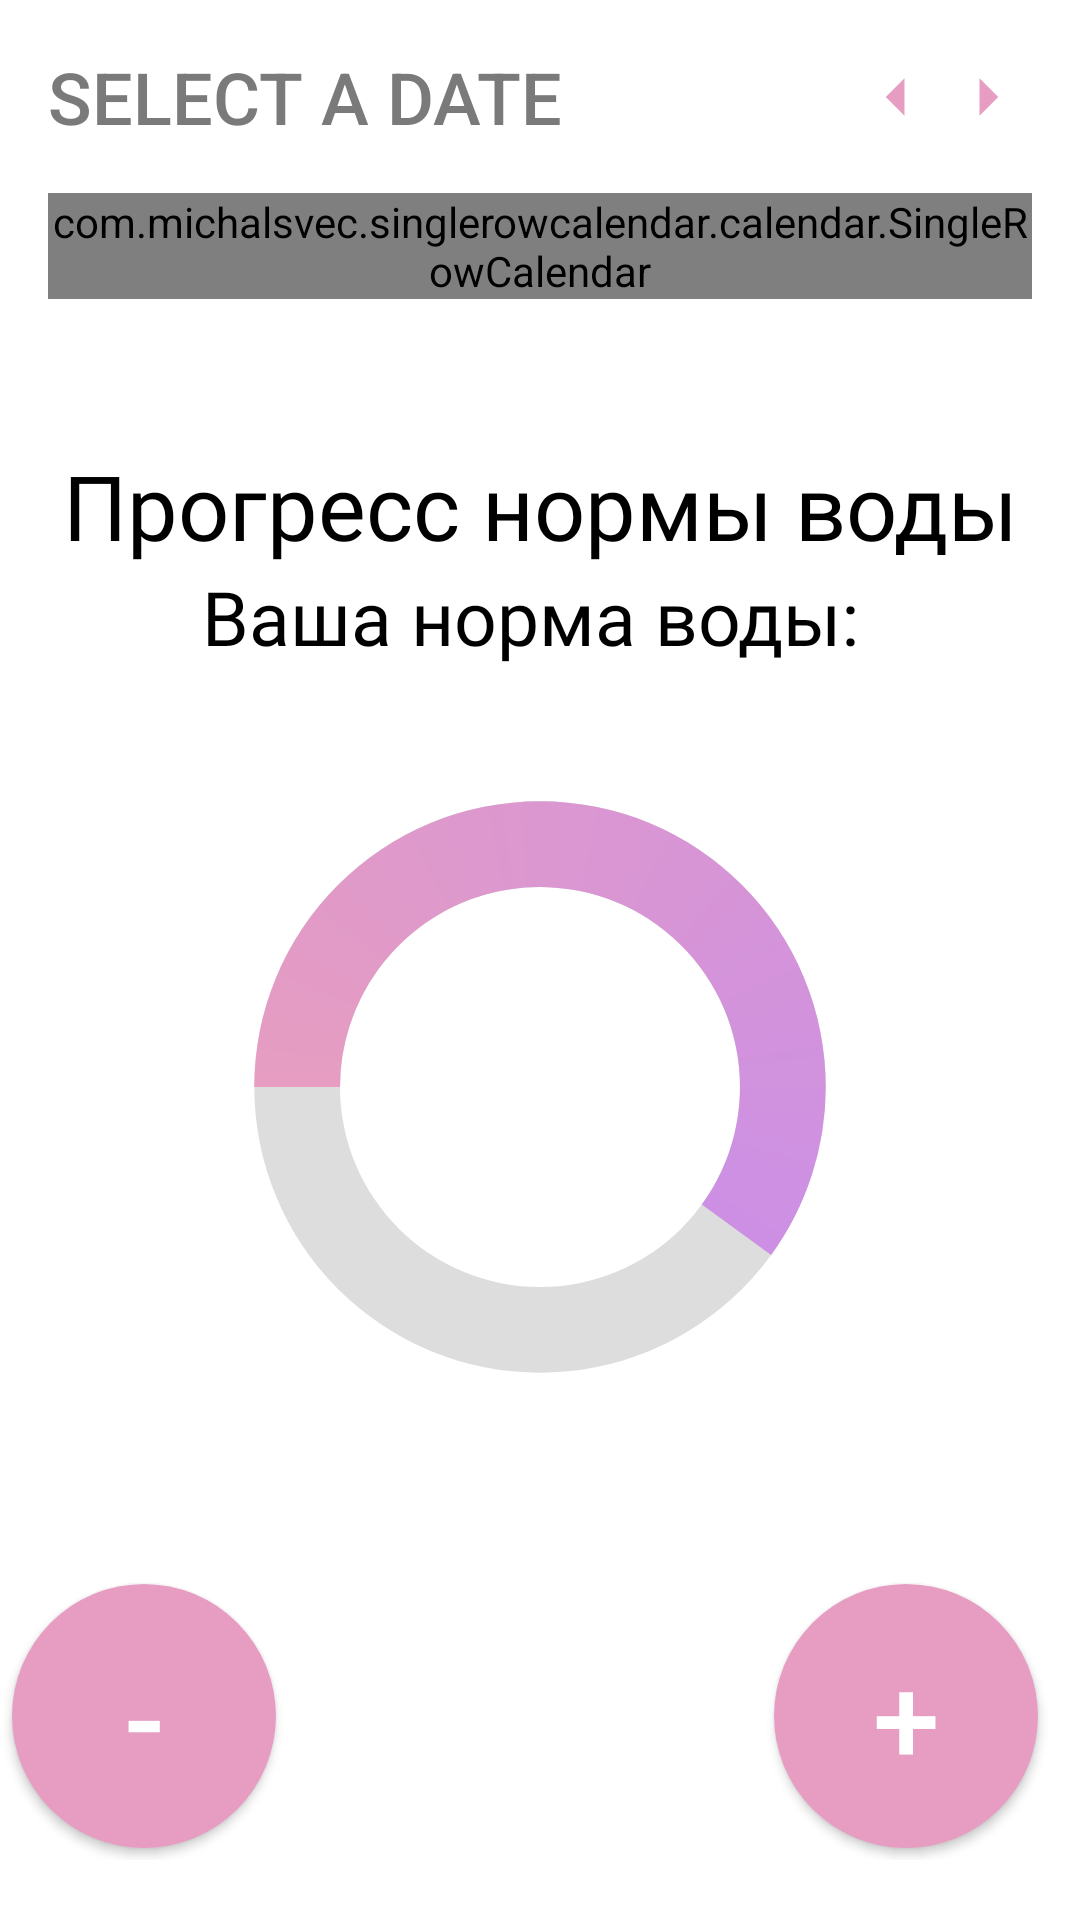

Reconstruct the res/layout file that produces this screen, plus the resources it refers to.
<!-- AndroidManifest.xml: application theme Theme.HealthyState -->
<!-- res/layout/activity_water_balance.xml -->
<?xml version="1.0" encoding="utf-8"?>
<androidx.constraintlayout.widget.ConstraintLayout xmlns:android="http://schemas.android.com/apk/res/android"
    xmlns:app="http://schemas.android.com/apk/res-auto"
    xmlns:tools="http://schemas.android.com/tools"
    android:id="@+id/dayDatePicker"
    android:layout_width="match_parent"
    android:layout_height="match_parent"
    android:background="@color/white"
    android:fitsSystemWindows="true"
    tools:context=".Pages.WaterBalance">

    <com.michalsvec.singlerowcalendar.calendar.SingleRowCalendar
        android:id="@+id/main_single_row_calendar"
        android:layout_width="match_parent"
        android:layout_height="wrap_content"
        android:layout_marginStart="16dp"
        android:layout_marginTop="16dp"
        android:layout_marginEnd="16dp"
        app:deselection="false"
        app:layout_constraintEnd_toEndOf="parent"
        app:layout_constraintStart_toStartOf="parent"
        app:layout_constraintTop_toBottomOf="@+id/tvDate"
        app:longPress="false"
        app:multiSelection="false" />

    <TextView
        android:id="@+id/tvDate"
        android:layout_width="wrap_content"
        android:layout_height="wrap_content"
        android:layout_marginStart="16dp"
        android:layout_marginTop="16dp"
        android:fontFamily="sans-serif-medium"
        android:text="SELECT A DATE"
        android:textColor="@color/grey"
        android:textSize="24sp"
        app:layout_constraintStart_toStartOf="parent"
        app:layout_constraintTop_toTopOf="parent" />

    <TextView
        android:id="@+id/tvDay"
        android:layout_width="wrap_content"
        android:layout_height="wrap_content"
        android:layout_marginTop="2dp"
        android:fontFamily="sans-serif-medium"
        android:textColor="@color/lightGrey"
        android:textSize="20sp"
        app:layout_constraintBottom_toBottomOf="@+id/tvDate"
        app:layout_constraintStart_toEndOf="@+id/tvDate"
        app:layout_constraintTop_toTopOf="@+id/tvDate" />

    <Button
        android:id="@+id/btnRight"
        android:layout_width="30dp"
        android:layout_height="30dp"

        android:layout_marginEnd="16dp"
        android:background="@drawable/ic_arrow_right_24"
        app:layout_constraintBottom_toBottomOf="@+id/tvDate"
        app:layout_constraintEnd_toEndOf="parent"
        app:layout_constraintTop_toTopOf="@+id/tvDate" />

    <Button
        android:id="@+id/btnLeft"
        android:layout_width="30dp"
        android:layout_height="30dp"
        android:background="@drawable/ic_arrow_left_24"
        app:layout_constraintBottom_toBottomOf="@+id/btnRight"
        app:layout_constraintEnd_toStartOf="@+id/btnRight"
        app:layout_constraintTop_toTopOf="@+id/btnRight" />



    <LinearLayout
        android:layout_width="match_parent"
        android:layout_height="match_parent"
        android:layout_weight="1"
        android:gravity="center"
        android:orientation="vertical">

        <TextView
            android:id="@+id/tvAct"
            android:textSize="30dp"
            android:fontFamily="@font/crimson_text"
            android:layout_width="match_parent"
            android:layout_height="wrap_content"
            android:text="Прогресс нормы воды"
            android:textAlignment="center"
            android:textColor="@color/black"></TextView>

        <TextView
            android:id="@+id/tvNormal"
            android:textSize="25dp"
            android:fontFamily="@font/crimson_text"
            android:layout_width="match_parent"
            android:layout_height="wrap_content"
            android:text="Ваша норма воды: "
            android:paddingBottom="40dp"
            android:textAlignment="center"
            android:textColor="@color/black"></TextView>

        <ProgressBar
            android:id="@+id/progress_bar"
            style="@style/CircularDeterminateProgressBar"
            android:layout_width="200dp"
            android:layout_height="200dp"
            android:indeterminateOnly="false"
            android:progress="60"
            android:progressDrawable="@drawable/circle"
            android:rotation="-90"
            app:layout_constraintBottom_toBottomOf="parent"
            app:layout_constraintLeft_toLeftOf="parent"
            app:layout_constraintRight_toRightOf="parent"
            app:layout_constraintTop_toTopOf="parent"
            tools:progress="60" />

        <TextView
            android:id="@+id/text_view_progress"
            android:layout_width="wrap_content"
            android:layout_height="wrap_content"
            android:textAppearance="@style/TextAppearance.AppCompat.Large"
            app:layout_constraintBottom_toBottomOf="@+id/progress_bar"
            app:layout_constraintEnd_toEndOf="@+id/progress_bar"
            app:layout_constraintStart_toStartOf="@+id/progress_bar"
            app:layout_constraintTop_toTopOf="@+id/progress_bar"
            tools:text="60%" />
    </LinearLayout>


    <LinearLayout
        android:layout_width="wrap_content"
        android:layout_height="wrap_content"
        android:orientation="horizontal"
        android:layout_alignParentBottom="true"
        android:layout_weight="1"
        app:layout_constraintBottom_toBottomOf="parent"
        app:layout_constraintEnd_toEndOf="parent"
        android:layout_gravity="bottom"
        android:paddingBottom="20dp"
        android:paddingRight="10dp"
        android:layout_alignParentRight="true"
        >

        <androidx.appcompat.widget.AppCompatButton
            android:id="@+id/btnAddWater"
            android:layout_width="wrap_content"
            android:layout_height="wrap_content"
            android:textSize="40dp"
            android:text="+"
            android:background="@drawable/round_button"
            android:padding="6dp"
            android:layout_margin="4dp"
            android:layout_gravity="center"
            android:textColor="@color/white"
            />
    </LinearLayout>

    <LinearLayout
        android:layout_width="wrap_content"
        android:layout_height="wrap_content"
        android:orientation="horizontal"
        app:layout_constraintBottom_toBottomOf="parent"
        android:layout_gravity="bottom"
        android:paddingBottom="20dp"
        android:paddingRight="10dp"
        tools:ignore="MissingConstraints">

        <androidx.appcompat.widget.AppCompatButton
            android:id="@+id/btnDelWater"
            android:layout_width="wrap_content"
            android:layout_height="wrap_content"
            android:textSize="40dp"
            android:text="-"
            android:background="@drawable/round_button"
            android:padding="6dp"
            android:layout_margin="4dp"
            android:layout_gravity="center"
            android:textColor="@color/white"
            />
    </LinearLayout>
</androidx.constraintlayout.widget.ConstraintLayout>
<!-- resources referenced by this layout -->
<resources>
  <color name="black">#FF000000</color>
  <color name="grey">#7a7a7a</color>
  <color name="lightGrey">#aaaaaa</color>
  <color name="white">#FFFFFFFF</color>
  <!-- drawable circle (drawable) -->
  <?xml version="1.0" encoding="utf-8"?>
  <layer-list xmlns:android="http://schemas.android.com/apk/res/android">
      
      <item>
          <shape
              android:shape="ring"
              android:thicknessRatio="7"
              android:useLevel="false">
              <solid android:color="#DDD" />
          </shape>
      </item>
      <item>
          <rotate
              android:fromDegrees="270"
              android:toDegrees="270">
              <shape
                  android:shape="ring"
                  android:thicknessRatio="7"
                  android:useLevel="true">
                  <gradient
                      android:endColor="@color/purple_200"
                      android:startColor="@color/btn_reg"
                      android:type="sweep" />
  
              </shape>
          </rotate>
      </item>
  </layer-list>
  <!-- drawable ic_arrow_left_24 (drawable) -->
  <vector android:autoMirrored="true" android:height="24dp"
      android:tint="#B490BA" android:viewportHeight="24"
      android:viewportWidth="24" android:width="24dp" xmlns:android="http://schemas.android.com/apk/res/android">
      <path android:fillColor="@android:color/white" android:pathData="M14,7l-5,5 5,5V7z"/>
  </vector>
  <!-- drawable ic_arrow_right_24 (drawable) -->
  <vector android:autoMirrored="true" android:height="24dp"
      android:tint="#B490BA" android:viewportHeight="24"
      android:viewportWidth="24" android:width="24dp" xmlns:android="http://schemas.android.com/apk/res/android">
      <path android:fillColor="@android:color/white" android:pathData="M10,17l5,-5 -5,-5v10z"/>
  </vector>
  <!-- drawable round_button (drawable) -->
  <?xml version="1.0" encoding="utf-8"?>
  <shape xmlns:android="http://schemas.android.com/apk/res/android" android:shape="oval">
      <solid android:color="@color/btn_reg" />
      <size android:height="88dp" android:width="88dp" />
  </shape>
  <style name="CircularDeterminateProgressBar">
          <item name="android:indeterminateOnly">false </item>
          <item name="android:progressDrawable">@drawable/circle</item>
      </style>
  <style name="Theme.HealthyState" parent="Theme.MaterialComponents.DayNight.DarkActionBar">
          
          <item name="colorPrimary">@color/btn_reg</item>
          <item name="colorPrimaryVariant">@color/btn_reg</item>
          <item name="colorOnPrimary">@color/white</item>
          
          <item name="colorSecondary">@color/btn_reg_stroke</item>
          <item name="colorSecondaryVariant">@color/btn_reg_stroke</item>
          <item name="colorOnSecondary">@color/black</item>
          
          <item name="android:statusBarColor">?attr/colorPrimaryVariant</item>
          
      </style>
  <color name="purple_200">#FFBB86FC</color>
  <color name="btn_reg">#e69dc1</color>
  <color name="btn_reg_stroke">#D17DA6</color>
</resources>
